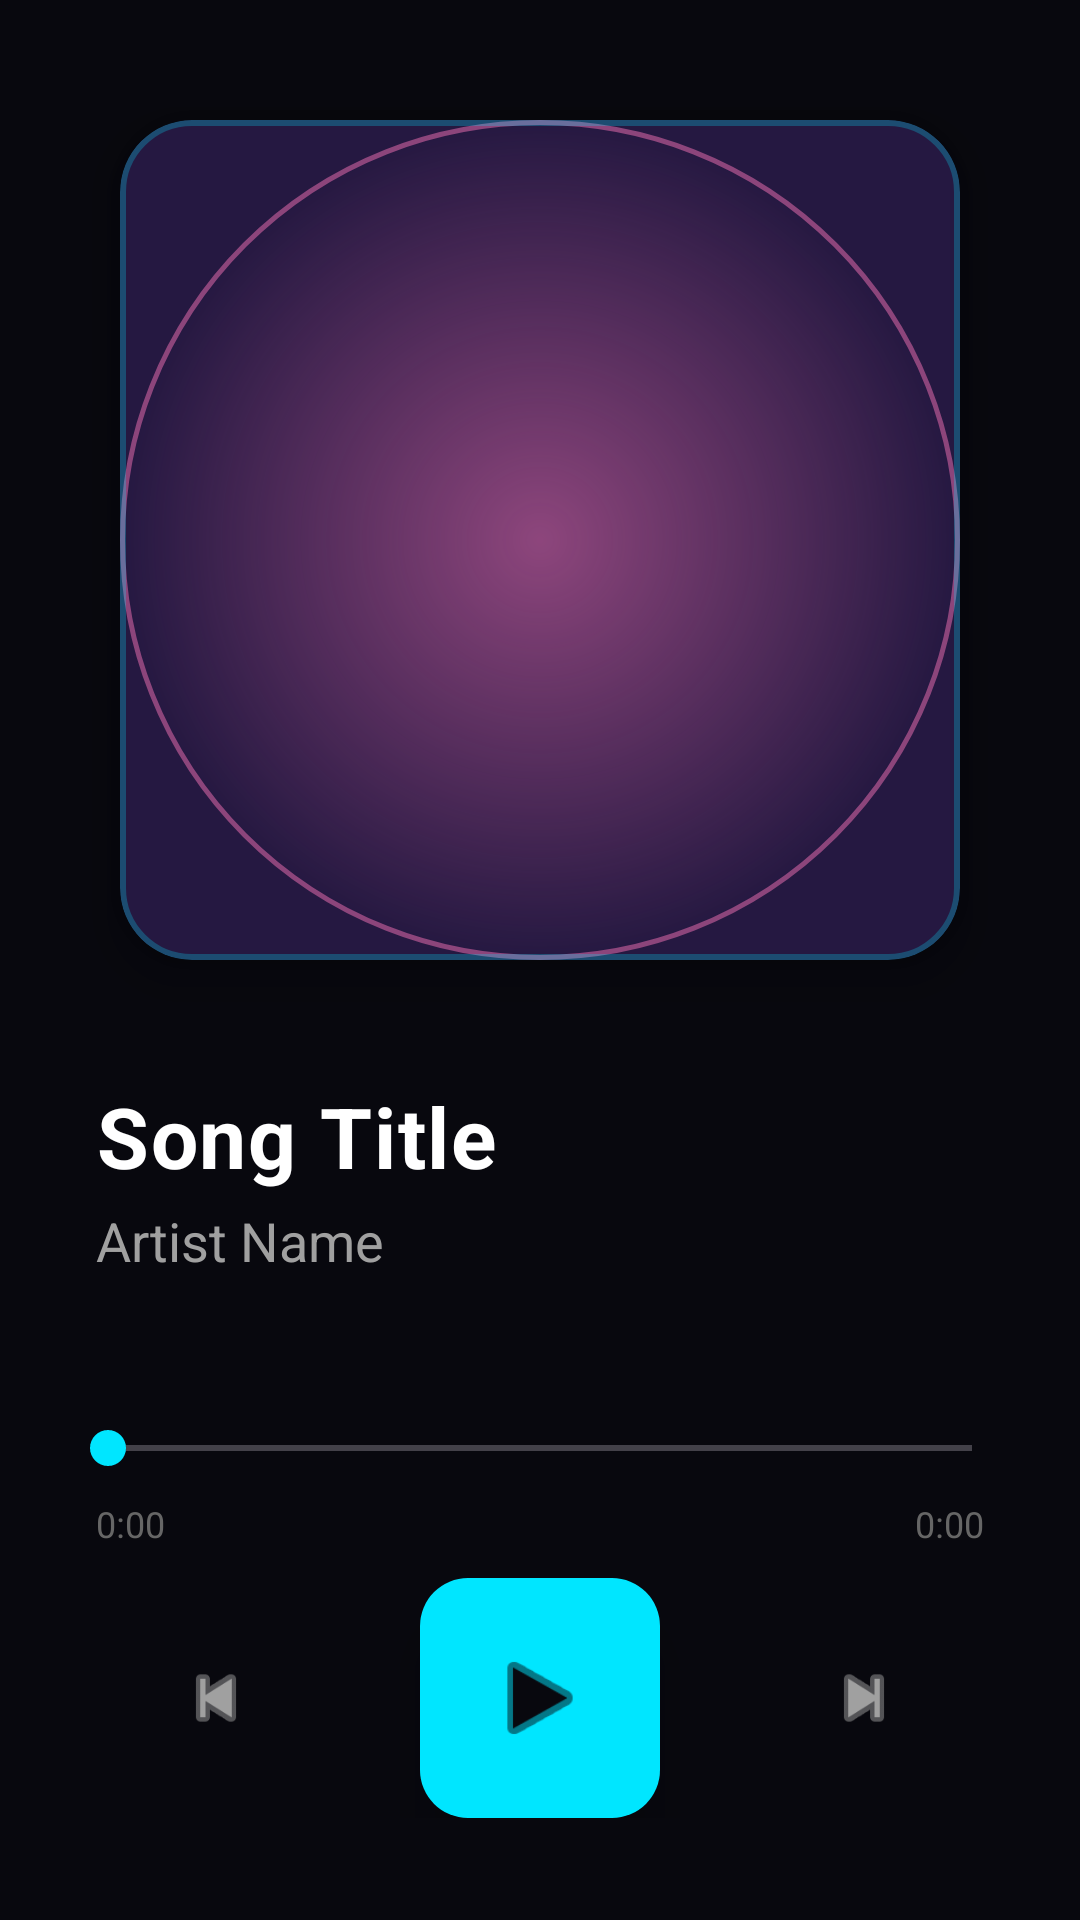

Here is an Android app screen rendered from its layout file. Give the layout XML and the strings, colors and styles it references.
<!-- AndroidManifest.xml: application theme Theme.MoodMusicApp -->
<!-- res/layout/dialog_music_player.xml -->
<?xml version="1.0" encoding="utf-8"?>
<androidx.constraintlayout.widget.ConstraintLayout xmlns:android="http://schemas.android.com/apk/res/android"
    xmlns:app="http://schemas.android.com/apk/res-auto"
    android:id="@+id/playerBackground"
    android:layout_width="match_parent"
    android:layout_height="match_parent"
    android:background="@color/bg_black">

    
    <com.google.android.material.card.MaterialCardView
        android:id="@+id/cvAlbumArt"
        android:layout_width="0dp"
        android:layout_height="0dp"
        android:layout_margin="40dp"
        app:cardCornerRadius="24dp"
        app:cardElevation="12dp"
        app:strokeColor="@color/neon_glow_cyan"
        app:strokeWidth="2dp"
        app:layout_constraintDimensionRatio="1:1"
        app:layout_constraintEnd_toEndOf="parent"
        app:layout_constraintStart_toStartOf="parent"
        app:layout_constraintTop_toTopOf="parent"
        app:layout_constraintVertical_bias="0.1">

        <ImageView
            android:id="@+id/ivSongArt"
            android:layout_width="match_parent"
            android:layout_height="match_parent"
            android:scaleType="centerCrop"
            android:src="@drawable/logo_glow_ring" />
    </com.google.android.material.card.MaterialCardView>

    
    <LinearLayout
        android:id="@+id/infoSection"
        android:layout_width="0dp"
        android:layout_height="wrap_content"
        android:layout_marginHorizontal="32dp"
        android:layout_marginTop="40dp"
        android:orientation="vertical"
        app:layout_constraintEnd_toEndOf="parent"
        app:layout_constraintStart_toStartOf="parent"
        app:layout_constraintTop_toBottomOf="@id/cvAlbumArt">

        <TextView
            android:id="@+id/tvDialogSongTitle"
            android:layout_width="wrap_content"
            android:layout_height="wrap_content"
            android:ellipsize="end"
            android:maxLines="1"
            android:text="Song Title"
            android:textColor="@color/text_white"
            android:textSize="28sp"
            android:textStyle="bold"
            android:letterSpacing="0.02" />

        <TextView
            android:id="@+id/tvDialogArtist"
            android:layout_width="wrap_content"
            android:layout_height="wrap_content"
            android:layout_marginTop="4dp"
            android:text="Artist Name"
            android:textColor="@color/text_gray"
            android:textSize="18sp" />
    </LinearLayout>

    
    <SeekBar
        android:id="@+id/seekBar"
        android:layout_width="0dp"
        android:layout_height="wrap_content"
        android:layout_marginHorizontal="20dp"
        android:layout_marginTop="48dp"
        android:progressTint="@color/neon_cyan"
        android:thumbTint="@color/neon_cyan"
        android:splitTrack="false"
        app:layout_constraintEnd_toEndOf="parent"
        app:layout_constraintStart_toStartOf="parent"
        app:layout_constraintTop_toBottomOf="@id/infoSection" />

    <TextView
        android:id="@+id/tvCurrentTime"
        android:layout_width="wrap_content"
        android:layout_height="wrap_content"
        android:layout_marginStart="32dp"
        android:layout_marginTop="8dp"
        android:text="0:00"
        android:textColor="@color/text_dim"
        android:textSize="12sp"
        app:layout_constraintStart_toStartOf="parent"
        app:layout_constraintTop_toBottomOf="@id/seekBar" />

    <TextView
        android:id="@+id/tvTotalTime"
        android:layout_width="wrap_content"
        android:layout_height="wrap_content"
        android:layout_marginTop="8dp"
        android:layout_marginEnd="32dp"
        android:text="0:00"
        android:textColor="@color/text_dim"
        android:textSize="12sp"
        app:layout_constraintEnd_toEndOf="parent"
        app:layout_constraintTop_toBottomOf="@id/seekBar" />

    
    <LinearLayout
        android:layout_width="0dp"
        android:layout_height="wrap_content"
        android:gravity="center"
        android:orientation="horizontal"
        app:layout_constraintBottom_toBottomOf="parent"
        app:layout_constraintEnd_toEndOf="parent"
        app:layout_constraintStart_toStartOf="parent"
        app:layout_constraintTop_toBottomOf="@id/seekBar"
        app:layout_constraintVertical_bias="0.5">

        <ImageView
            android:id="@+id/btnPrevious"
            android:layout_width="56dp"
            android:layout_height="56dp"
            android:background="?attr/selectableItemBackgroundBorderless"
            android:clickable="true"
            android:focusable="true"
            android:padding="14dp"
            android:src="@android:drawable/ic_media_previous"
            app:tint="@color/text_gray" />

        <com.google.android.material.floatingactionbutton.FloatingActionButton
            android:id="@+id/btnDialogPlayPause"
            android:layout_width="wrap_content"
            android:layout_height="wrap_content"
            android:layout_marginHorizontal="40dp"
            android:src="@android:drawable/ic_media_play"
            app:backgroundTint="@color/neon_cyan"
            app:fabCustomSize="80dp"
            app:maxImageSize="36dp"
            app:tint="@color/bg_black"
            app:elevation="12dp" />

        <ImageView
            android:id="@+id/btnNext"
            android:layout_width="56dp"
            android:layout_height="56dp"
            android:background="?attr/selectableItemBackgroundBorderless"
            android:clickable="true"
            android:focusable="true"
            android:padding="14dp"
            android:src="@android:drawable/ic_media_next"
            app:tint="@color/text_gray" />
    </LinearLayout>

</androidx.constraintlayout.widget.ConstraintLayout>
<!-- resources referenced by this layout -->
<resources>
  <color name="bg_black">#08080E</color>
  <color name="neon_cyan">#00E6FF</color>
  <color name="neon_glow_cyan">#4000E6FF</color>
  <color name="text_dim">#666666</color>
  <color name="text_gray">#A0A0A0</color>
  <color name="text_white">#FFFFFF</color>
  <!-- drawable logo_glow_ring (drawable) -->
  <shape xmlns:android="http://schemas.android.com/apk/res/android" android:shape="oval">
      <gradient android:type="radial" android:gradientRadius="50%" android:startColor="#80F472B6" android:endColor="#00C084FC"/>
      <stroke android:width="1.5dp" android:color="#80F472B6"/>
  </shape>
  <style name="Theme.MoodMusicApp" parent="Theme.Material3.Dark.NoActionBar">
          
          <item name="colorPrimary">@color/accent_color</item>
          <item name="colorOnPrimary">@color/black</item>
          <item name="android:windowBackground">@color/bg_dark</item>
          <item name="android:statusBarColor">@color/bg_dark</item>
          <item name="android:navigationBarColor">@color/bg_dark</item>
  
          
          <item name="colorSurface">@color/bg_surface</item>
          <item name="colorOnSurface">@color/text_white</item>
          <item name="colorOnSurfaceVariant">@color/text_gray</item>
      </style>
  <item name="accent_color" type="color">@color/neon_purple</item>
  <color name="black">#000000</color>
  <color name="bg_dark">#0E0E1A</color>
  <item name="bg_surface" type="color">@color/bg_secondary</item>
  <color name="neon_purple">#8A2BE2</color>
  <color name="bg_secondary">#151528</color>
</resources>
